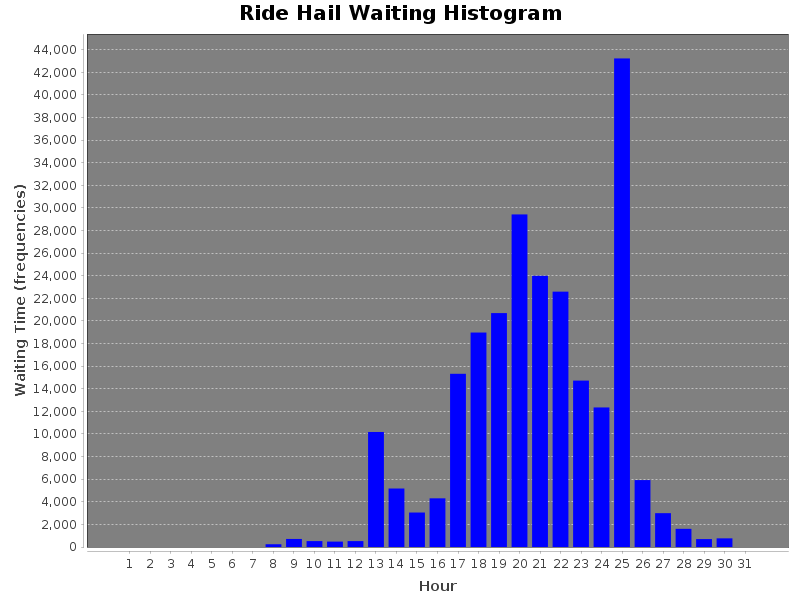

Values plotted in this chart, from the file beside it:
WaitingTime(sec), Hour
0, 1
0, 2
0, 3
0, 4
0, 5
0, 6
0, 7
244.0, 8
712.0, 9
522.0, 10
478.0, 11
521.0, 12
10178, 13
5175, 14
3051, 15
4307, 16
15326, 17
18977, 18
20698, 19
29429, 20
23998, 21
22595, 22
14724, 23
12349, 24
43232, 25
5922, 26
2994, 27
1607, 28
701.0, 29
765.0, 30
0, 31
